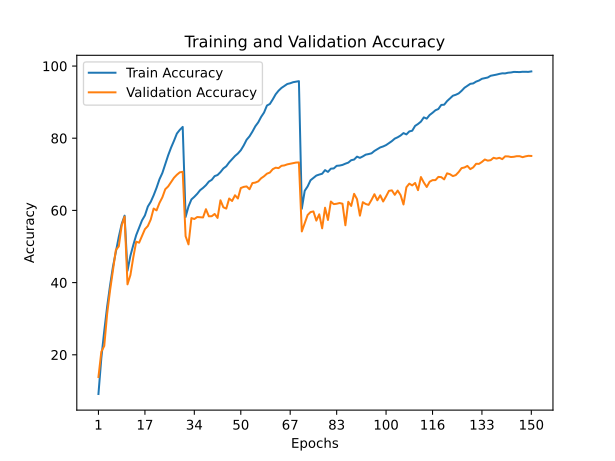

Values plotted in this chart, from the file beside it:
train_accuracy; train_loss; valid_accuracy; valid_loss
9,1460; 3,9471; 13,8500; 3,7148
19,1620; 3,3250; 20,8700; 3,2166
26,6160; 2,9160; 22,4600; 3,4541
33,3760; 2,5704; 31,4100; 2,7096
39,2140; 2,3053; 37,8500; 2,4137
44,4460; 2,0720; 43,5400; 2,1403
48,6580; 1,8864; 49,0500; 1,8965
52,6660; 1,7181; 50,0400; 1,8225
56,2260; 1,5828; 55,8400; 1,5795
58,5500; 1,4883; 58,2700; 1,4628
43,2860; 2,0987; 39,5200; 2,3608
47,4360; 1,9249; 42,0800; 2,1808
50,4200; 1,8063; 47,0000; 1,9555
53,1660; 1,6948; 51,3300; 1,8058
55,1880; 1,6149; 51,0600; 1,7819
57,2440; 1,5270; 52,8900; 1,8182
58,6220; 1,4737; 54,8100; 1,6970
61,0700; 1,3772; 55,6800; 1,6304
62,3780; 1,3149; 57,4800; 1,5768
64,1860; 1,2469; 60,5200; 1,4333
66,2640; 1,1649; 60,0100; 1,4566
68,6220; 1,0866; 62,0700; 1,3779
70,3720; 1,0166; 63,6300; 1,3304
72,7800; 0,9292; 65,8700; 1,2594
75,2700; 0,8468; 66,6500; 1,1938
77,4040; 0,7773; 67,8300; 1,1479
79,2780; 0,7076; 69,0400; 1,0988
81,2960; 0,6481; 69,8800; 1,1018
82,3180; 0,6133; 70,5500; 1,0855
83,1360; 0,5901; 70,7000; 1,0592
58,1820; 1,4874; 52,8600; 1,8377
61,1060; 1,3724; 50,5900; 1,9614
63,0400; 1,2907; 57,8800; 1,5655
63,7680; 1,2581; 57,6200; 1,5395
64,6000; 1,2351; 58,1700; 1,5597
65,6080; 1,1944; 58,1200; 1,5577
66,2380; 1,1703; 58,0500; 1,5875
66,9860; 1,1388; 60,3400; 1,4604
67,9780; 1,1059; 58,3700; 1,6244
68,4800; 1,0868; 58,4000; 1,6125
69,5020; 1,0469; 59,0200; 1,5756
69,8100; 1,0301; 57,9200; 1,6930
70,6140; 1,0041; 62,8100; 1,4010
71,6220; 0,9699; 60,8600; 1,4624
72,2360; 0,9407; 60,5100; 1,5633
73,3180; 0,9054; 63,3000; 1,3581
74,2040; 0,8785; 62,6100; 1,4348
75,0740; 0,8450; 64,2000; 1,3741
75,7660; 0,8159; 63,3000; 1,4164
76,6680; 0,7798; 66,2000; 1,3339
78,0000; 0,7374; 66,5200; 1,2372
79,5780; 0,6824; 66,6500; 1,2491
80,5280; 0,6485; 65,8700; 1,3280
81,8300; 0,6132; 67,5800; 1,2652
83,3120; 0,5589; 67,7100; 1,2723
84,4000; 0,5204; 68,0500; 1,2656
85,9080; 0,4757; 68,9100; 1,2330
87,1220; 0,4336; 69,4600; 1,2110
89,0620; 0,3786; 70,1800; 1,1734
89,4840; 0,3556; 70,4900; 1,1996
... 90 more rows
